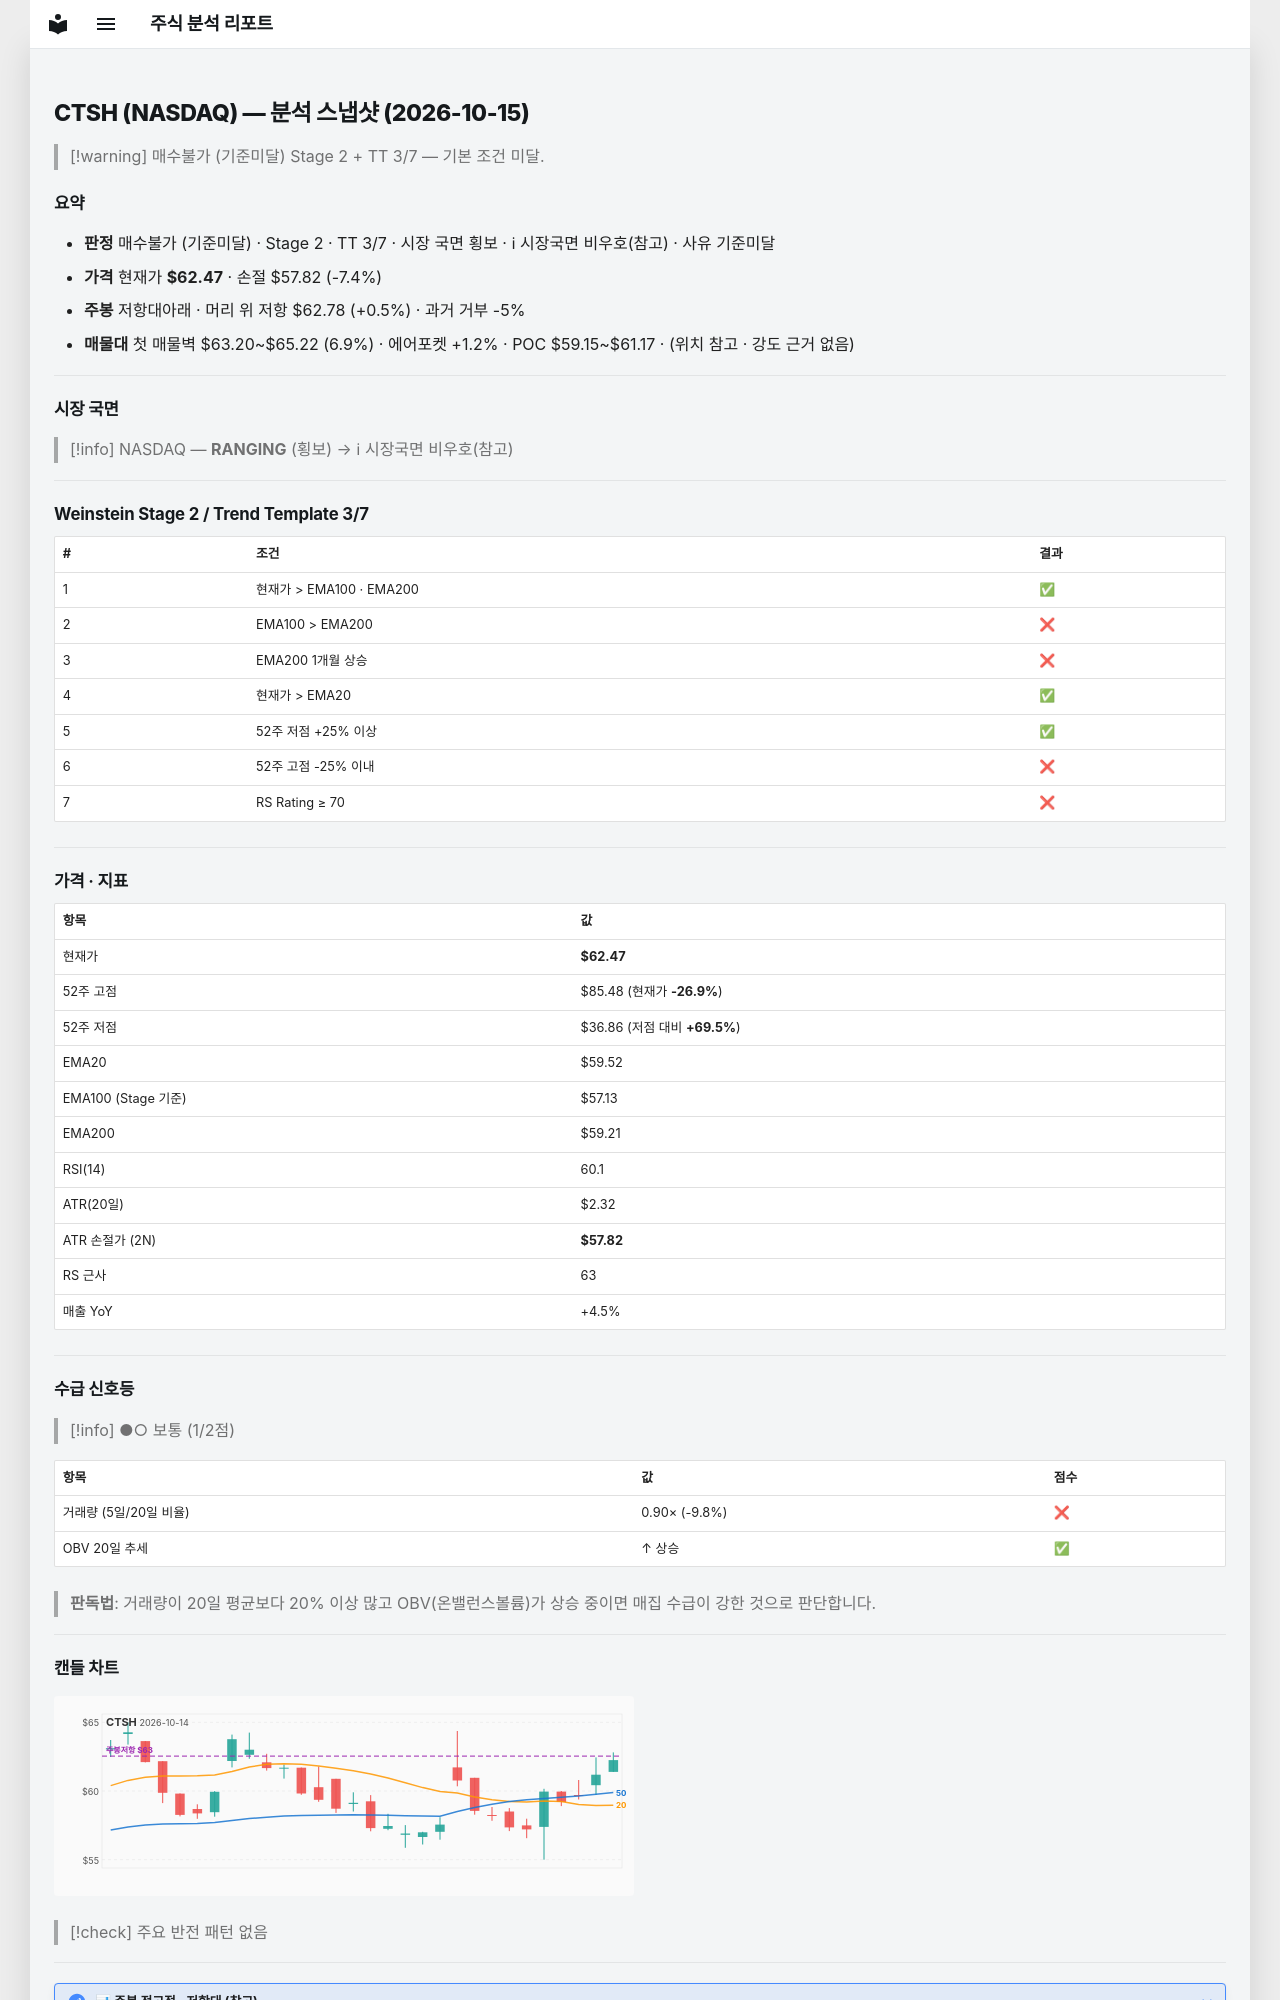

repository: soloandco/stock-reports · page: snapshots/CTSH-2026-10-15/index.html · generator: mkdocs

---
type: analysis-snapshot
title: CTSH 분석 스냅샷
ticker: CTSH
market: NASDAQ
created: 2026-10-15
updated: 2026-10-15
bar-date: 2026-10-14
verdict: 매수불가
verdict-reason: 기준미달
real-rr: 0.07
sma50-gap-pct: 5.0
weekly-position: 저항대아래
weekly-overhead-price: 62.78
weekly-overhead-pct: 0.5
stage: 2
trend-template-score: 3
tt-max: 7
ma-set: ema-20-100-200
price: 62.470001220703125
stop-price: 57.823068231567206
market-regime: RANGING
supply-demand-score: 1/2
supply-demand-label: 보통
status: tracking
tags:
  - stock-agent
  - watchlist
  - CTSH
  - analysis
related:
  - "[[analysis-template]]"
---

# CTSH (NASDAQ) — 분석 스냅샷 (2026-10-15)

> [!warning] 매수불가 (기준미달)
> Stage 2 + TT 3/7 — 기본 조건 미달.

## 요약

- **판정** 매수불가 (기준미달) · Stage 2 · TT 3/7 · 시장 국면 횡보 · ℹ 시장국면 비우호(참고) · 사유 기준미달
- **가격** 현재가 **$62.47** · 손절 $57.82 (-7.4%)
- **주봉** 저항대아래 · 머리 위 저항 $62.78 (+0.5%) · 과거 거부 -5%
- **매물대** 첫 매물벽 $63.20~$65.22 (6.9%) · 에어포켓 +1.2% · POC $59.15~$61.17 · (위치 참고 · 강도 근거 없음)

---

## 시장 국면

> [!info] NASDAQ — **RANGING** (횡보) → ℹ 시장국면 비우호(참고)

---

## Weinstein Stage 2 / Trend Template 3/7

| # | 조건 | 결과 |
|---|------|------|
| 1 | 현재가 > EMA100 · EMA200 | ✅ |
| 2 | EMA100 > EMA200 | ❌ |
| 3 | EMA200 1개월 상승 | ❌ |
| 4 | 현재가 > EMA20 | ✅ |
| 5 | 52주 저점 +25% 이상 | ✅ |
| 6 | 52주 고점 -25% 이내 | ❌ |
| 7 | RS Rating ≥ 70 | ❌ |

---

## 가격 · 지표

| 항목 | 값 |
|------|---|
| 현재가 | **$62.47** |
| 52주 고점 | $85.48 (현재가 **-26.9%**) |
| 52주 저점 | $36.86 (저점 대비 **+69.5%**) |
| EMA20 | $59.52 |
| EMA100 (Stage 기준) | $57.13 |
| EMA200 | $59.21 |
| RSI(14) | 60.1 |
| ATR(20일) | $2.32 |
| ATR 손절가 (2N) | **$57.82** |
| RS 근사 | 63 |
| 매출 YoY | +4.5% |

---
## 수급 신호등

> [!info] ●○ 보통 (1/2점)

| 항목 | 값 | 점수 |
|------|------|------|
| 거래량 (5일/20일 비율) | 0.90× (-9.8%) | ❌ |
| OBV 20일 추세 | ↑ 상승 | ✅ |

> **판독법**: 거래량이 20일 평균보다 20% 이상 많고 OBV(온밸런스볼륨)가 상승 중이면 매집 수급이 강한 것으로 판단합니다.

---
